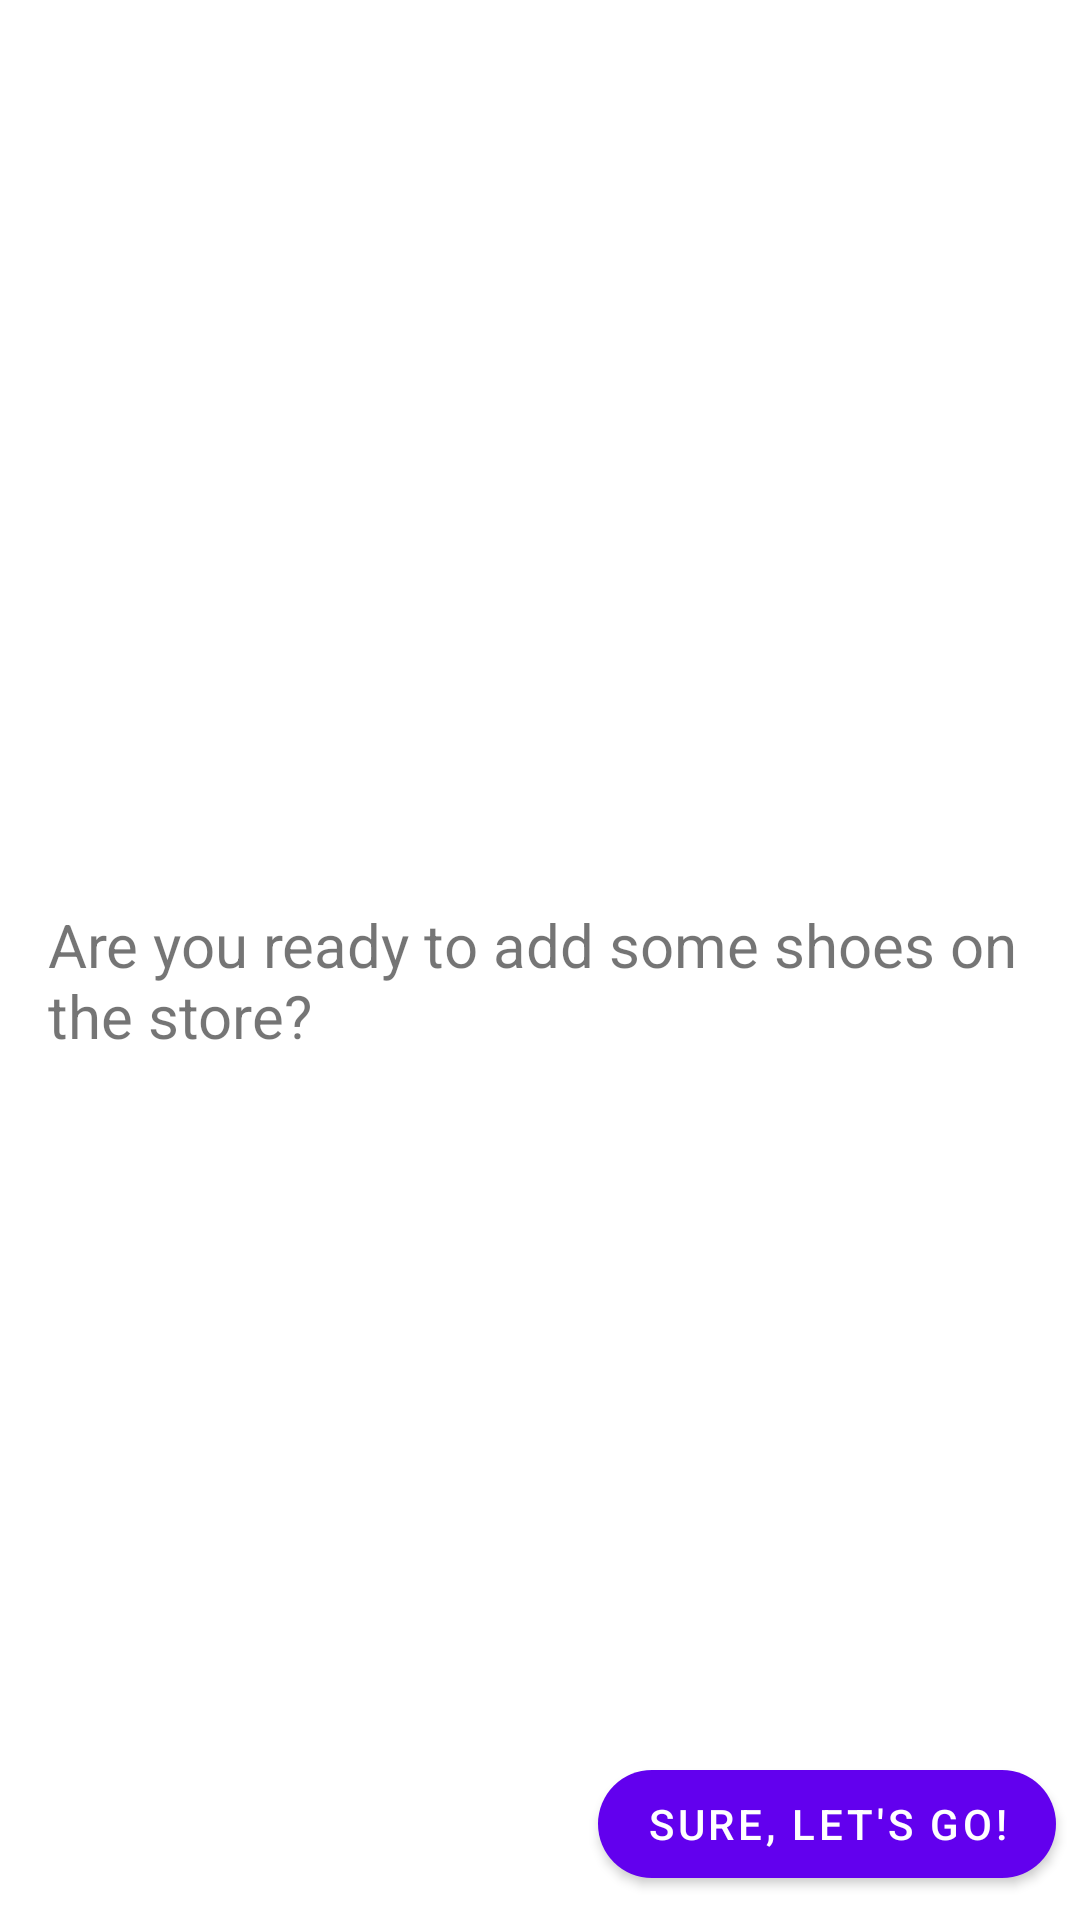

The Android layout XML behind this screen, and the referenced resources:
<!-- AndroidManifest.xml: application theme Theme.ShoeStore -->
<!-- res/layout/fragment_welcome.xml -->
<?xml version="1.0" encoding="utf-8"?>
<layout xmlns:android="http://schemas.android.com/apk/res/android"
    xmlns:tools="http://schemas.android.com/tools">

    
    <LinearLayout
        android:layout_width="match_parent"
        android:layout_height="match_parent"
        android:orientation="vertical"
        tools:context=".welcome.WelcomeFragment">

        <TextView
            android:id="@+id/welcomeMainTV"
            android:layout_width="wrap_content"
            android:layout_height="wrap_content"
            android:layout_margin="16dp"
            android:layout_weight="1"
            android:gravity="bottom"
            android:textSize="34sp"
            tools:text="Welcome John!" />

        <TextView
            android:layout_width="wrap_content"
            android:layout_height="wrap_content"
            android:layout_margin="16dp"
            android:layout_weight="1"
            android:text="@string/welcomeFriendlyTV_text"
            android:textSize="20sp" />

        <com.google.android.material.button.MaterialButton
            android:id="@+id/welcomeAcceptedButton"
            style="@style/RoundedIntroductionButton"
            android:layout_width="wrap_content"
            android:layout_height="wrap_content"
            android:layout_gravity="end"
            android:text="@string/welcomeAcceptedButton_text" />
    </LinearLayout>
</layout>
<!-- resources referenced by this layout -->
<resources>
  <string name="welcomeAcceptedButton_text">Sure, let\'s go!</string>
  <string name="welcomeFriendlyTV_text">Are you ready to add some shoes on the store?</string>
  <style name="RoundedIntroductionButton">
          <item name="cornerRadius">32dp</item>
          <item name="android:layout_margin">8dp</item>
          <item name="icon">@drawable/ic_arrow_forward</item>
          <item name="iconGravity">end</item>
      </style>
  <style name="Theme.ShoeStore" parent="Theme.MaterialComponents.DayNight.DarkActionBar">
          
          <item name="colorPrimary">@color/purple_500</item>
          <item name="colorPrimaryVariant">@color/purple_700</item>
          <item name="colorOnPrimary">@color/white</item>
          
          <item name="colorSecondary">@color/teal_200</item>
          <item name="colorSecondaryVariant">@color/teal_700</item>
          <item name="colorOnSecondary">@color/black</item>
          
          <item name="android:statusBarColor">?attr/colorPrimaryVariant</item>
          
      </style>
  <!-- not gathered from this repository: default colours our renderer supplied (Android Studio template values) -->
  <color name="purple_500">#FF6200EE</color>
  <color name="purple_700">#FF3700B3</color>
  <color name="teal_200">#FF03DAC5</color>
  <color name="teal_700">#FF018786</color>
  <color name="black">#FF000000</color>
  <color name="white">#FFFFFFFF</color>
</resources>
